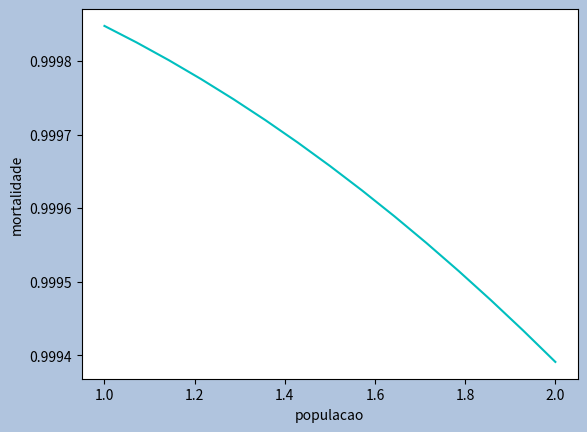

Here is the Python script that generated this plot:
import matplotlib.pyplot as plt
import numpy as np
import math

x = np.linspace(1,2,15)
y = [math.cos(math.radians(i)) for i in x]

plt.figure(dpi=120,facecolor='#b0c4de')
plt.plot(x,y,color='c')
plt.xlabel('populacao')
plt.ylabel('mortalidade')
plt.show()
